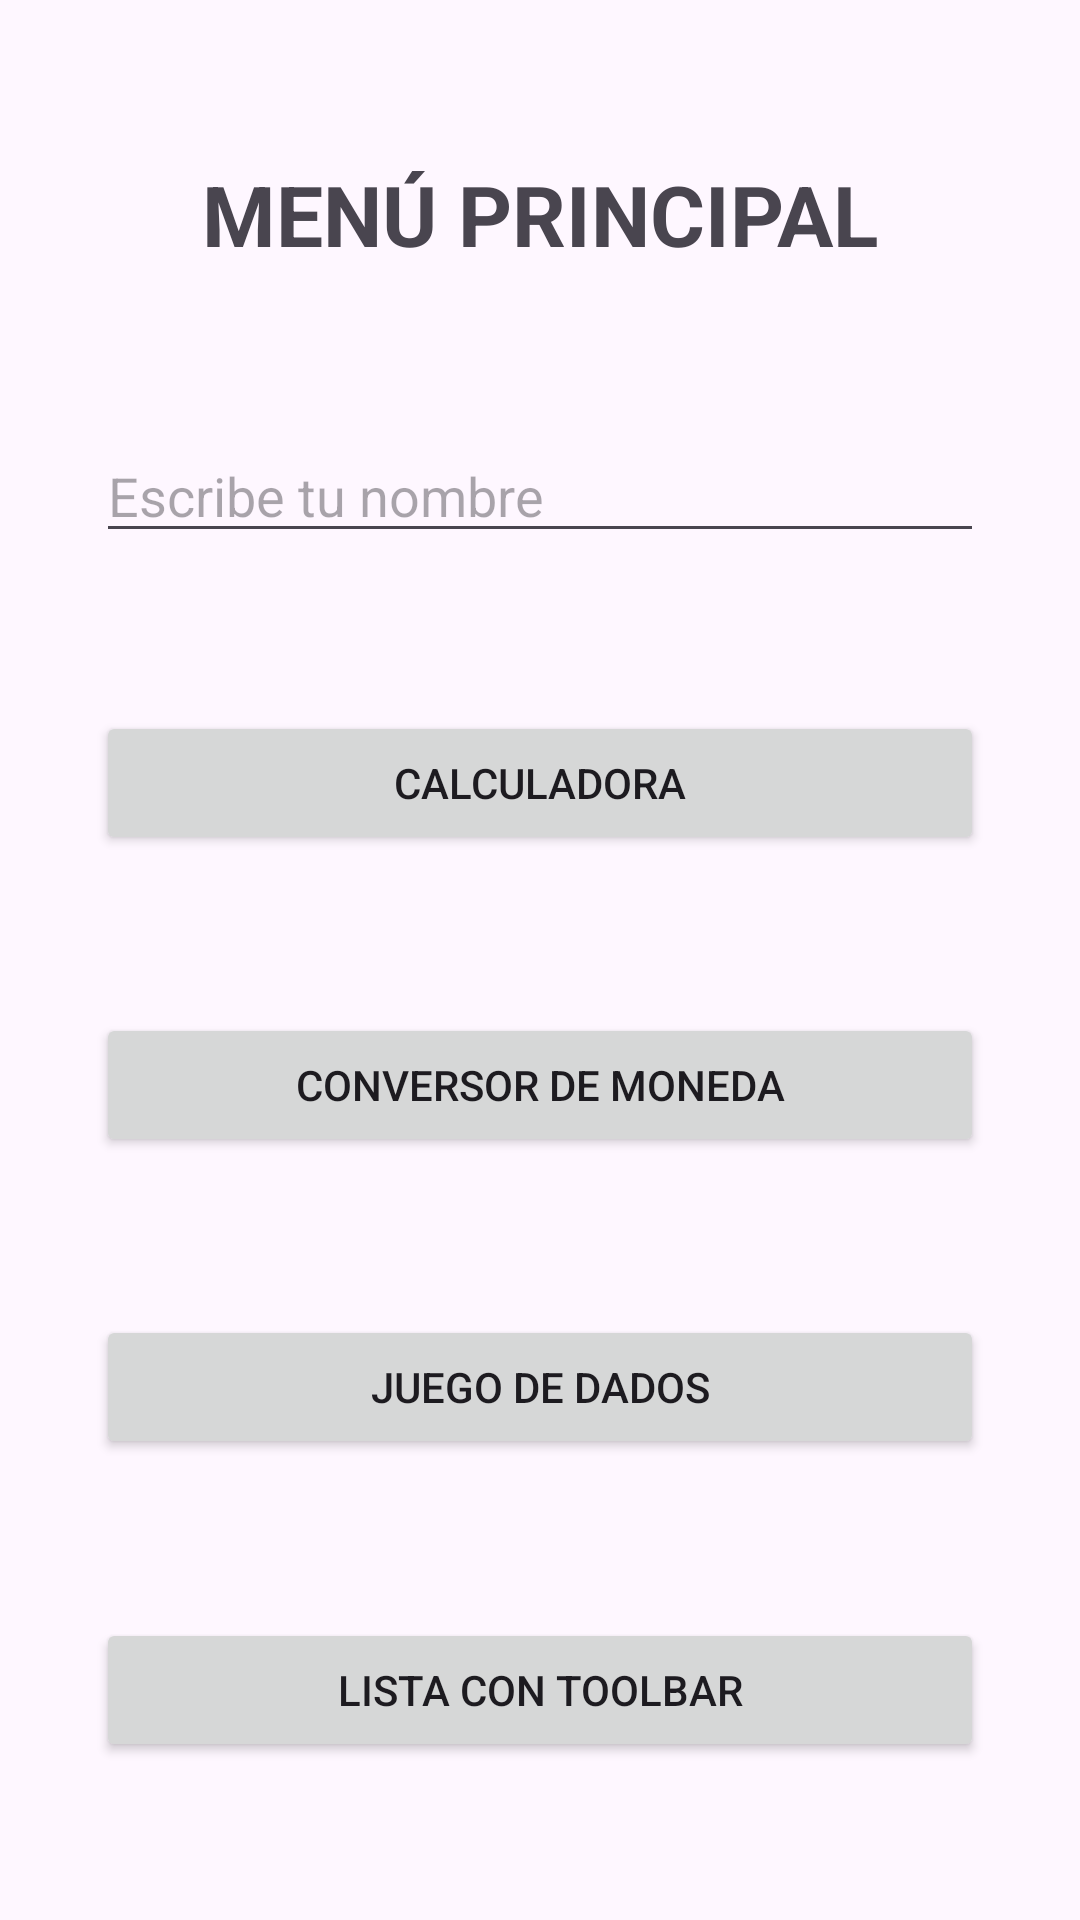

Android layout source for this screen:
<!-- AndroidManifest.xml: application theme Theme.AppTrimestre1_AlejandroPedraza -->
<!-- res/layout/activity_main.xml -->
<?xml version="1.0" encoding="utf-8"?>
<androidx.constraintlayout.widget.ConstraintLayout xmlns:android="http://schemas.android.com/apk/res/android"
    xmlns:app="http://schemas.android.com/apk/res-auto"
    xmlns:tools="http://schemas.android.com/tools"
    android:id="@+id/main"
    android:layout_width="match_parent"
    android:layout_height="match_parent"
    tools:context=".MainActivity">

    <TextView
        android:id="@+id/tvTituloMenu"
        android:layout_width="wrap_content"
        android:layout_height="wrap_content"
        android:text="MENÚ PRINCIPAL"
        android:textSize="28sp"
        android:textStyle="bold"
        app:layout_constraintBottom_toTopOf="@+id/etNombre"
        app:layout_constraintEnd_toEndOf="parent"
        app:layout_constraintStart_toStartOf="parent"
        app:layout_constraintTop_toTopOf="parent" />

    <EditText
        android:id="@+id/etNombre"
        android:layout_width="0dp"
        android:layout_height="wrap_content"
        android:layout_marginHorizontal="32dp"
        android:hint="Escribe tu nombre"
        android:inputType="textPersonName"
        android:textSize="18sp"
        app:layout_constraintBottom_toTopOf="@+id/btnCalculadora"
        app:layout_constraintEnd_toEndOf="parent"
        app:layout_constraintStart_toStartOf="parent"
        app:layout_constraintTop_toBottomOf="@+id/tvTituloMenu" />

    <Button
        android:id="@+id/btnCalculadora"
        android:layout_width="0dp"
        android:layout_height="wrap_content"
        android:layout_marginHorizontal="32dp"
        android:text="Calculadora"
        app:layout_constraintBottom_toTopOf="@+id/btnConversor"
        app:layout_constraintEnd_toEndOf="parent"
        app:layout_constraintStart_toStartOf="parent"
        app:layout_constraintTop_toBottomOf="@+id/etNombre" />

    <Button
        android:id="@+id/btnConversor"
        android:layout_width="0dp"
        android:layout_height="wrap_content"
        android:layout_marginHorizontal="32dp"
        android:text="Conversor de moneda"
        app:layout_constraintBottom_toTopOf="@+id/btnJuego"
        app:layout_constraintEnd_toEndOf="parent"
        app:layout_constraintStart_toStartOf="parent"
        app:layout_constraintTop_toBottomOf="@+id/btnCalculadora" />

    <Button
        android:id="@+id/btnJuego"
        android:layout_width="0dp"
        android:layout_height="wrap_content"
        android:layout_marginHorizontal="32dp"
        android:text="Juego de dados"
        app:layout_constraintBottom_toTopOf="@+id/btnLista"
        app:layout_constraintEnd_toEndOf="parent"
        app:layout_constraintStart_toStartOf="parent"
        app:layout_constraintTop_toBottomOf="@+id/btnConversor" />

    <Button
        android:id="@+id/btnLista"
        android:layout_width="0dp"
        android:layout_height="wrap_content"
        android:layout_marginHorizontal="32dp"
        android:text="Lista con Toolbar"
        app:layout_constraintBottom_toBottomOf="parent"
        app:layout_constraintEnd_toEndOf="parent"
        app:layout_constraintStart_toStartOf="parent"
        app:layout_constraintTop_toBottomOf="@+id/btnJuego" />

</androidx.constraintlayout.widget.ConstraintLayout>
<!-- resources referenced by this layout -->
<resources>
  <style name="Theme.AppTrimestre1_AlejandroPedraza" parent="Base.Theme.AppTrimestre1_AlejandroPedraza" />
  <style name="Base.Theme.AppTrimestre1_AlejandroPedraza" parent="Theme.Material3.DayNight.NoActionBar">
          
          
      </style>
</resources>
